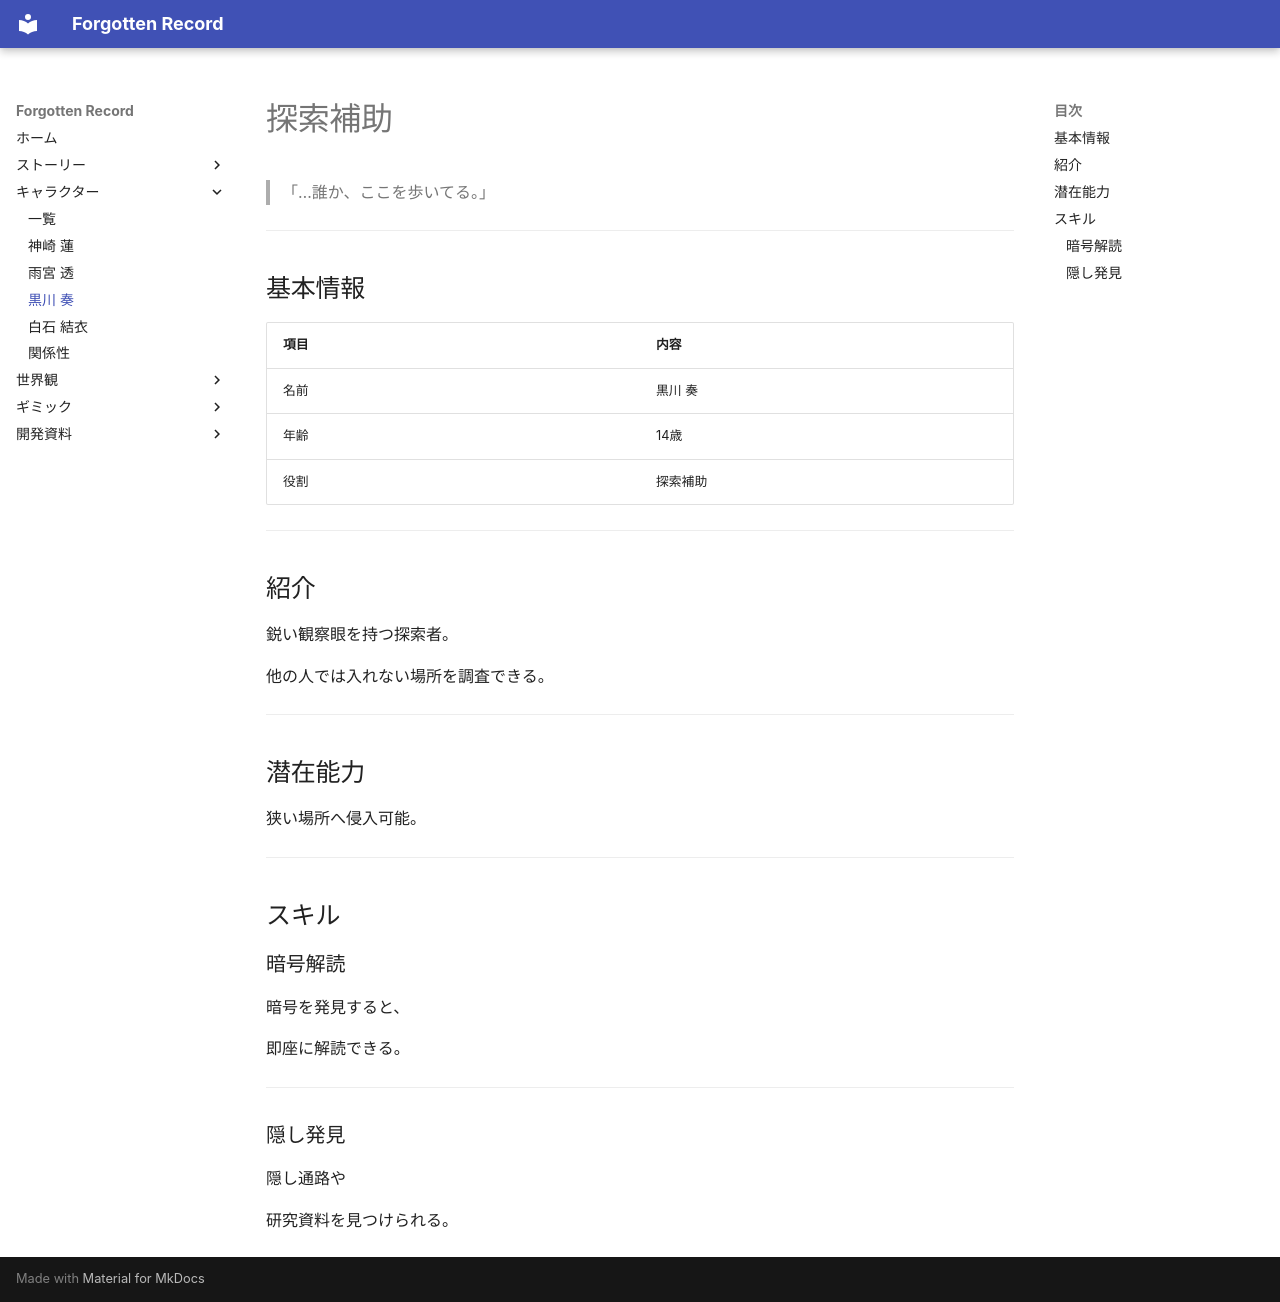

repository: sora0228311/ForgottenRecord · page: characters/support/index.html · generator: mkdocs

# 探索補助

> 「…誰か、ここを歩いてる。」

---

## 基本情報

|項目|内容|
|:---|:---|
|名前|黒川 奏|
|年齢|14歳|
|役割|探索補助|


---

## 紹介

鋭い観察眼を持つ探索者。

他の人では入れない場所を調査できる。

---

## 潜在能力

狭い場所へ侵入可能。

---

## スキル

### 暗号解読

暗号を発見すると、

即座に解読できる。

---

### 隠し発見

隠し通路や

研究資料を見つけられる。
